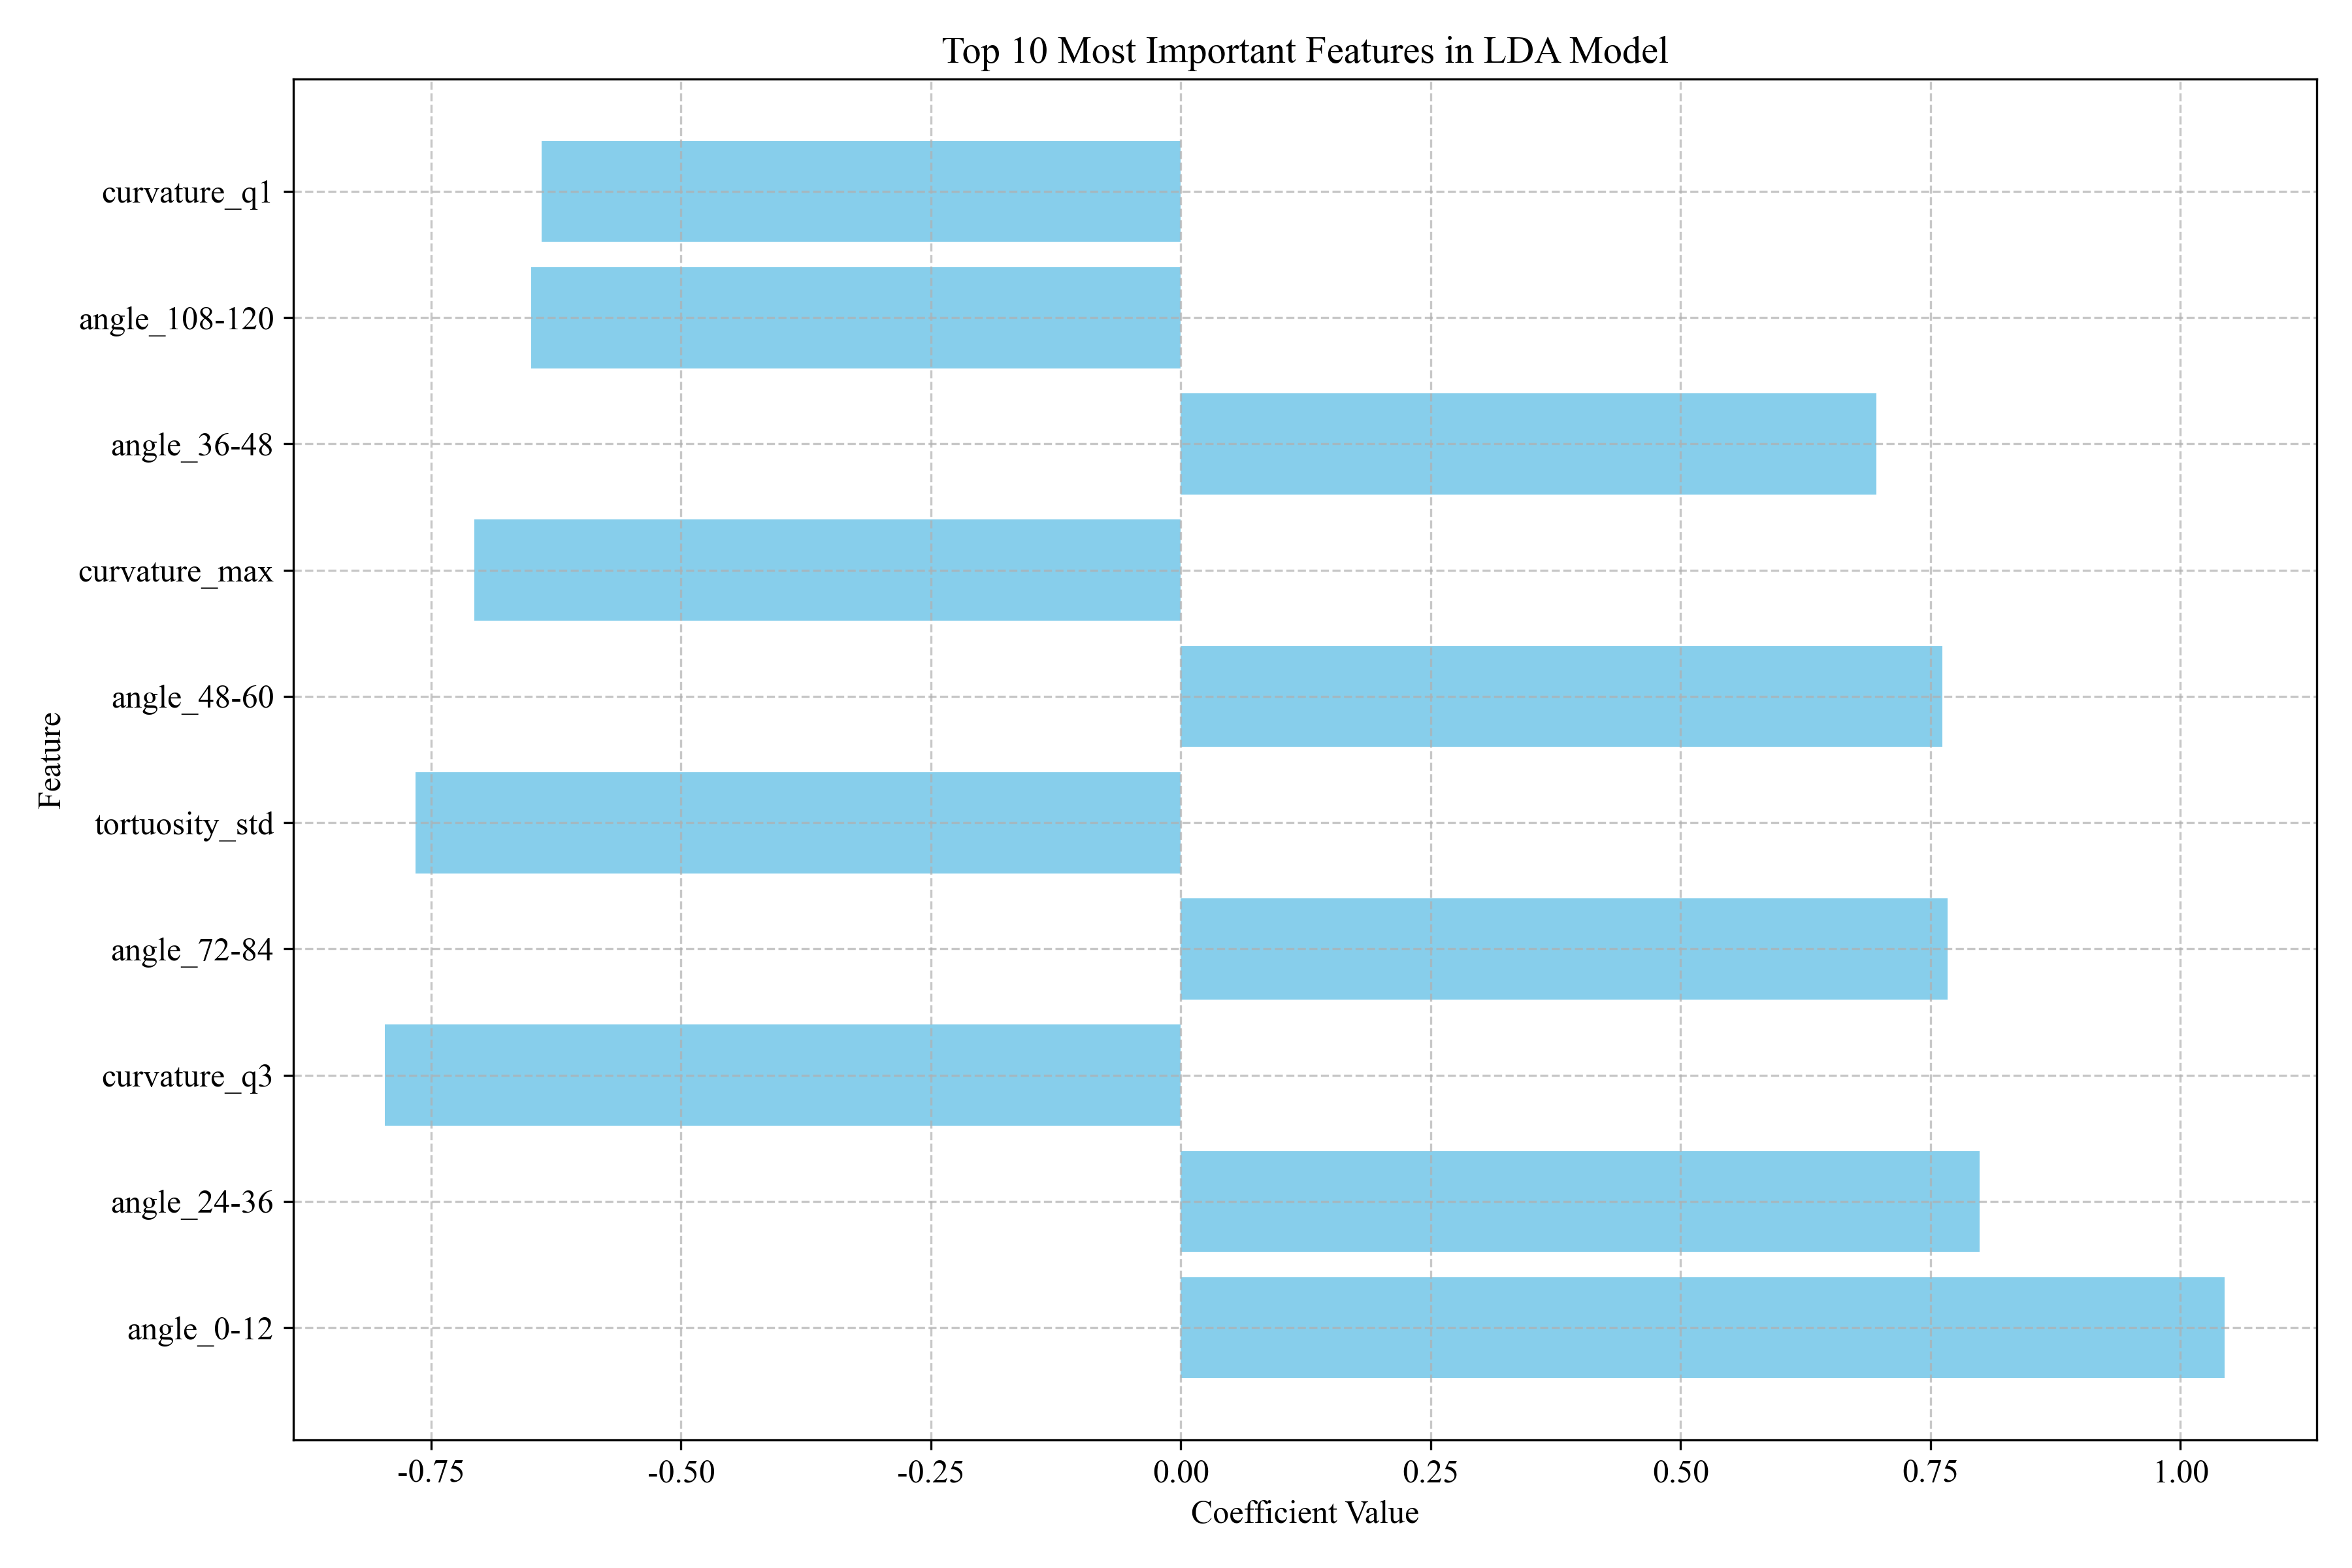

The file beside this chart, header and first rows:
Feature, Coefficient, Abs_Coefficient
angle_0-12, 1.044, 1.044
angle_24-36, 0.7994, 0.7994
curvature_q3, -0.7961, 0.7961
angle_72-84, 0.7672, 0.7672
tortuosity_std, -0.7659, 0.7659
angle_48-60, 0.7619, 0.7619
curvature_max, -0.7066, 0.7066
angle_36-48, 0.6958, 0.6958
angle_108-120, -0.6502, 0.6502
curvature_q1, -0.6395, 0.6395
acute_angle_ratio, -0.616, 0.616
angle_132-144, -0.5937, 0.5937
vessel_density, -0.5508, 0.5508
vessel_length_std, -0.5206, 0.5206
tortuosity_mean, -0.4985, 0.4985
vessel_branch_angle_min, -0.4711, 0.4711
angle_60-72, 0.4532, 0.4532
vessel_segment_length_std, -0.4083, 0.4083
tortuosity_q3, -0.3806, 0.3806
curvature_skewness, -0.3349, 0.3349
